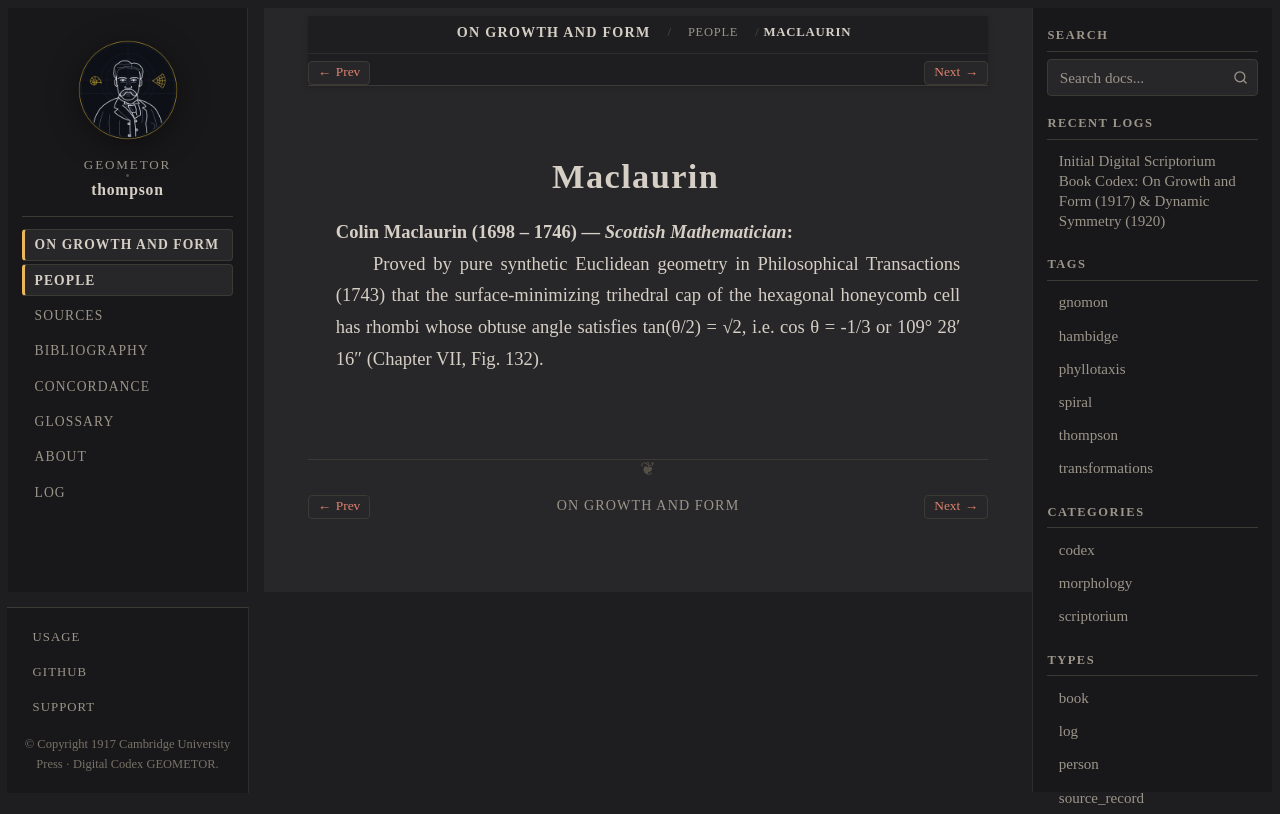

repository: geometor/thompson · page: growth_and_form/people/maclaurin.html · generator: sphinx

:type: person
:layout: book
:death_year: 1746
:death_label: 1746
:lifespan: 1698 – 1746
:excerpt: Colin Maclaurin (1698 – 1746) — Scottish Mathematician

.. _person-maclaurin:

Maclaurin
=========

**Colin Maclaurin** (1698 – 1746) — *Scottish Mathematician*
   Proved by pure synthetic Euclidean geometry in Philosophical Transactions (1743) that the surface-minimizing trihedral cap of the hexagonal honeycomb cell has rhombi whose obtuse angle satisfies tan(θ/2) = √2, i.e. cos θ = -1/3 or 109° 28′ 16″ (Chapter VII, Fig. 132).
